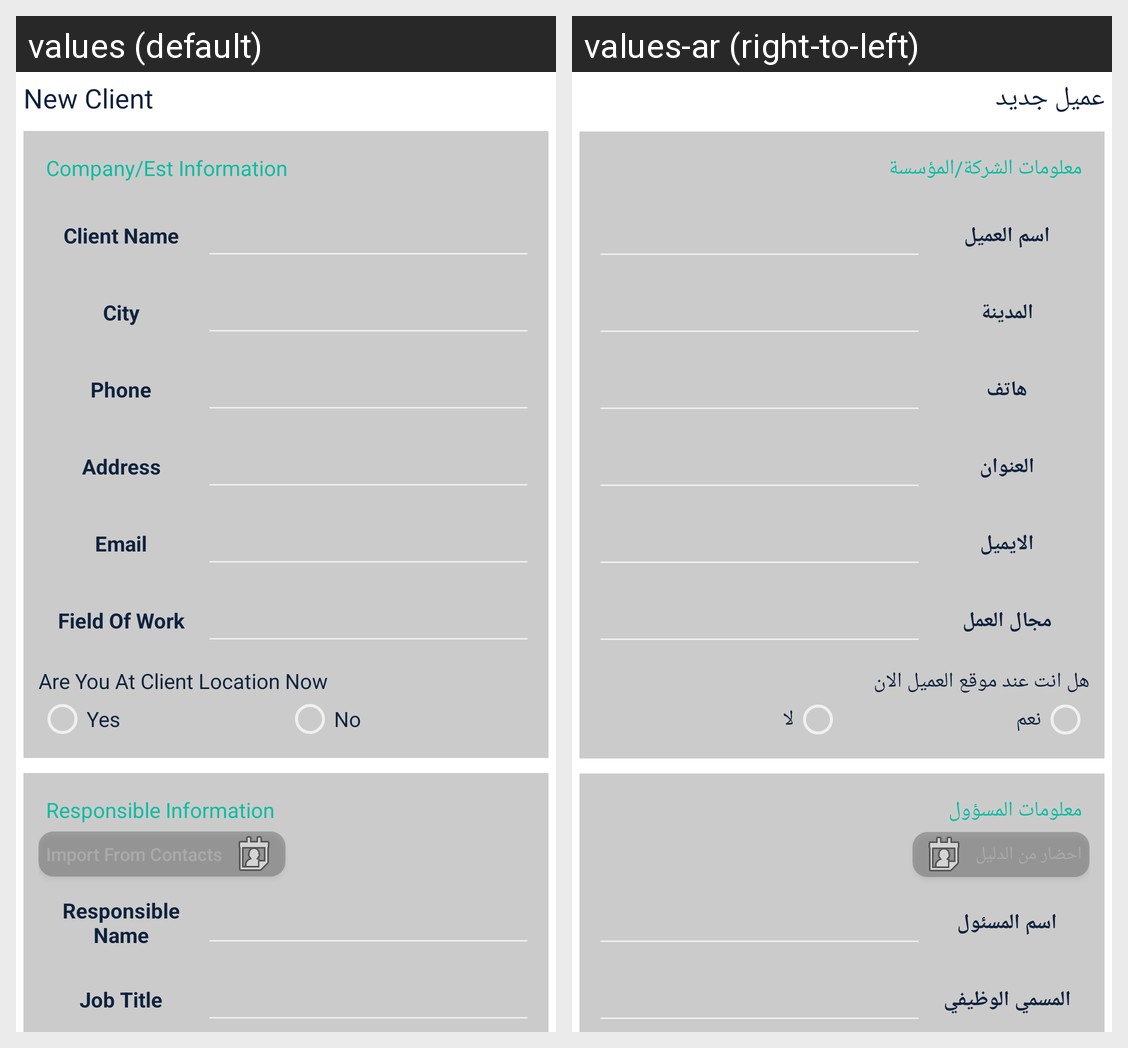

This grid shows one Android layout under two languages. Give, for every string resource on the screen, its name, the default text and each shown locale's text.
Android screen res/layout/dialog_new_client_dialog.xml rendered under 2 locales, left to right: values (default), values-ar (right-to-left). Device: Nexus 5 (rendered at 1080×1920; each locale shown at half size, 540×960, under a caption strip naming it); theme Theme.AppCompat.
Strings drawn on this screen, with the default value and each locale's value (text and hints the layout hard-codes, and strings that could not be matched under every locale, appear in the picture but are not listed):

newClient
  values: New Client
  values-ar: عميل جديد

companyInformation
  values: Company/Est Information
  values-ar: معلومات الشركة/المؤسسة

clientName
  values: Client Name
  values-ar: اسم العميل

city
  values: City
  values-ar: المدينة

phone
  values: Phone
  values-ar: هاتف

address
  values: Address
  values-ar: العنوان

email
  values: Email
  values-ar: الايميل

fieldOfWork
  values: Field Of Work
  values-ar: مجال العمل

areYouAtClientLocationNow
  values: Are You At Client Location Now
  values-ar: هل انت عند موقع العميل الان

yes
  values: Yes
  values-ar: نعم

no
  values: No
  values-ar: لا

responsibleInformation
  values: Responsible Information
  values-ar: معلومات المسؤول

responsibleName
  values: Responsible Name
  values-ar: اسم المسئول

jobTitle
  values: Job Title
  values-ar: المسمي الوظيفي
